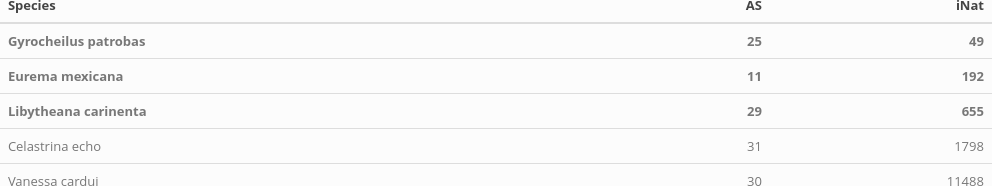

Source data for this figure (header and first rows):
, Species, AS, iNat
1, Gyrocheilus patrobas, 25, 49
2, Eurema mexicana, 11, 192
3, Libytheana carinenta, 29, 655
4, Celastrina echo, 31, 1798
5, Vanessa cardui, 30, 11488
